Photos from the image-classification dataset "seam-pucker-dataset" in the GitHub repository khoindd2000/seam-pucker-dataset. Its 5 classes are: seam pucker level 1, seam pucker level 2, seam pucker level 3, seam pucker level 4, seam pucker level 5.

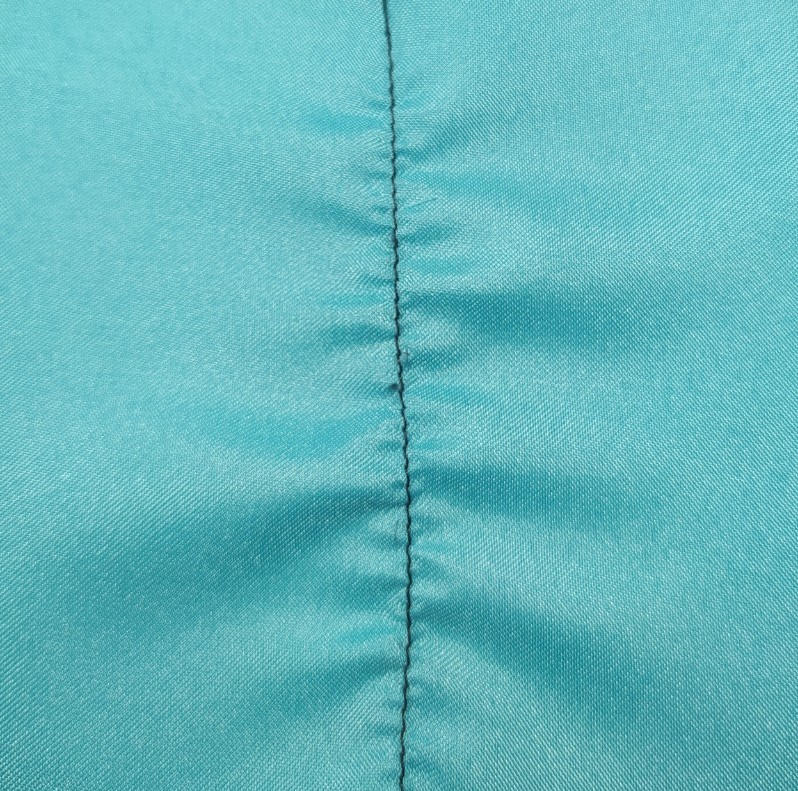
Label: seam pucker level 2

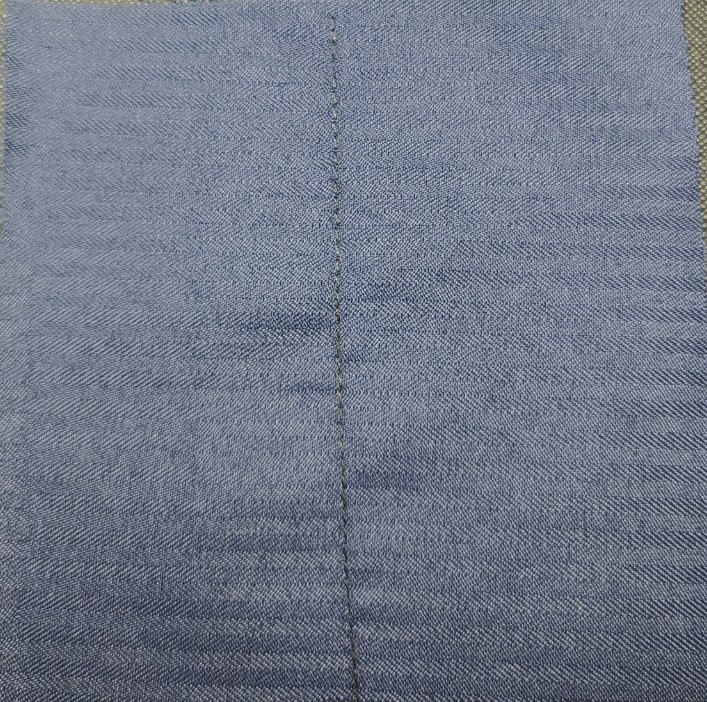
Label: seam pucker level 4

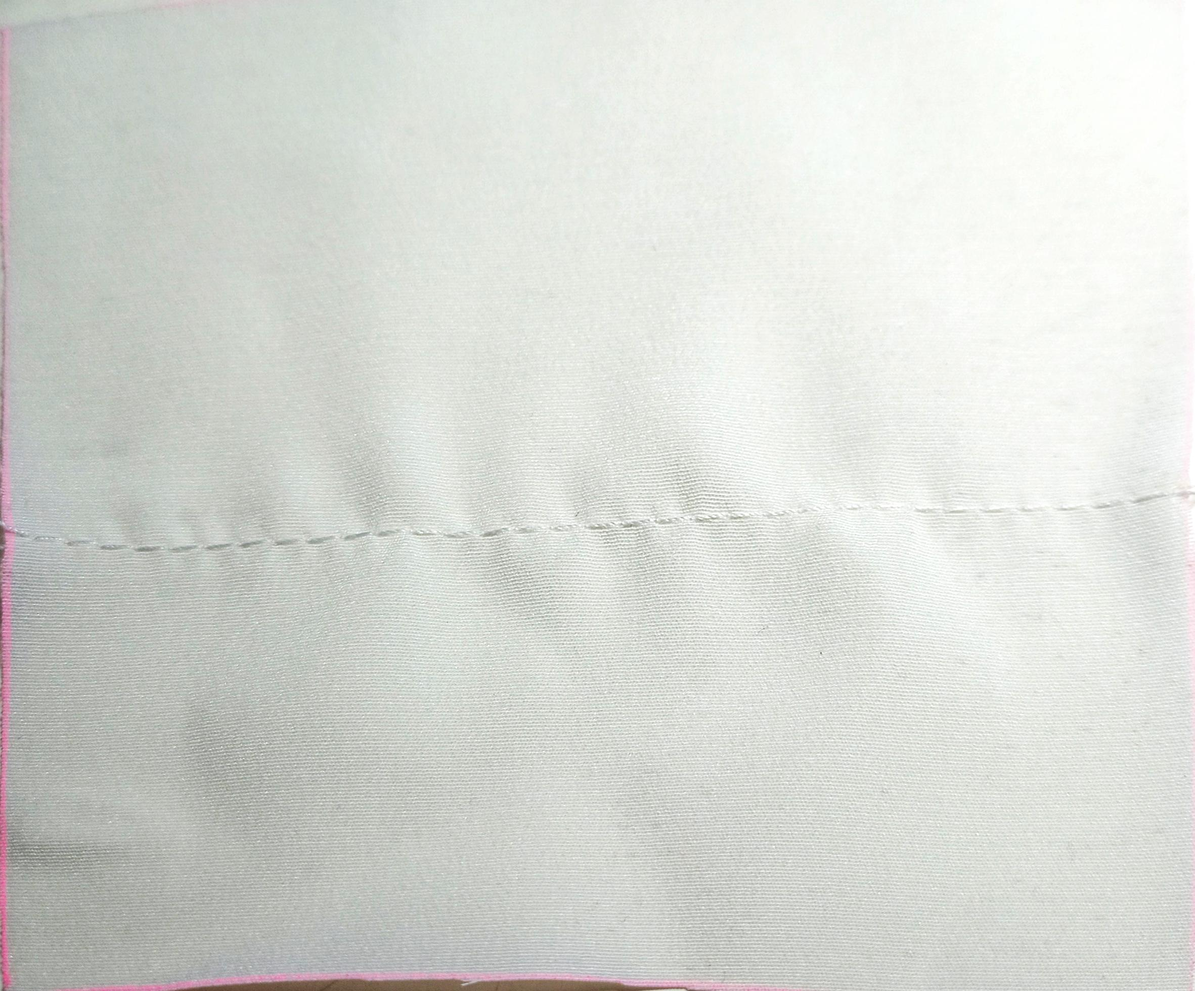
Label: seam pucker level 3

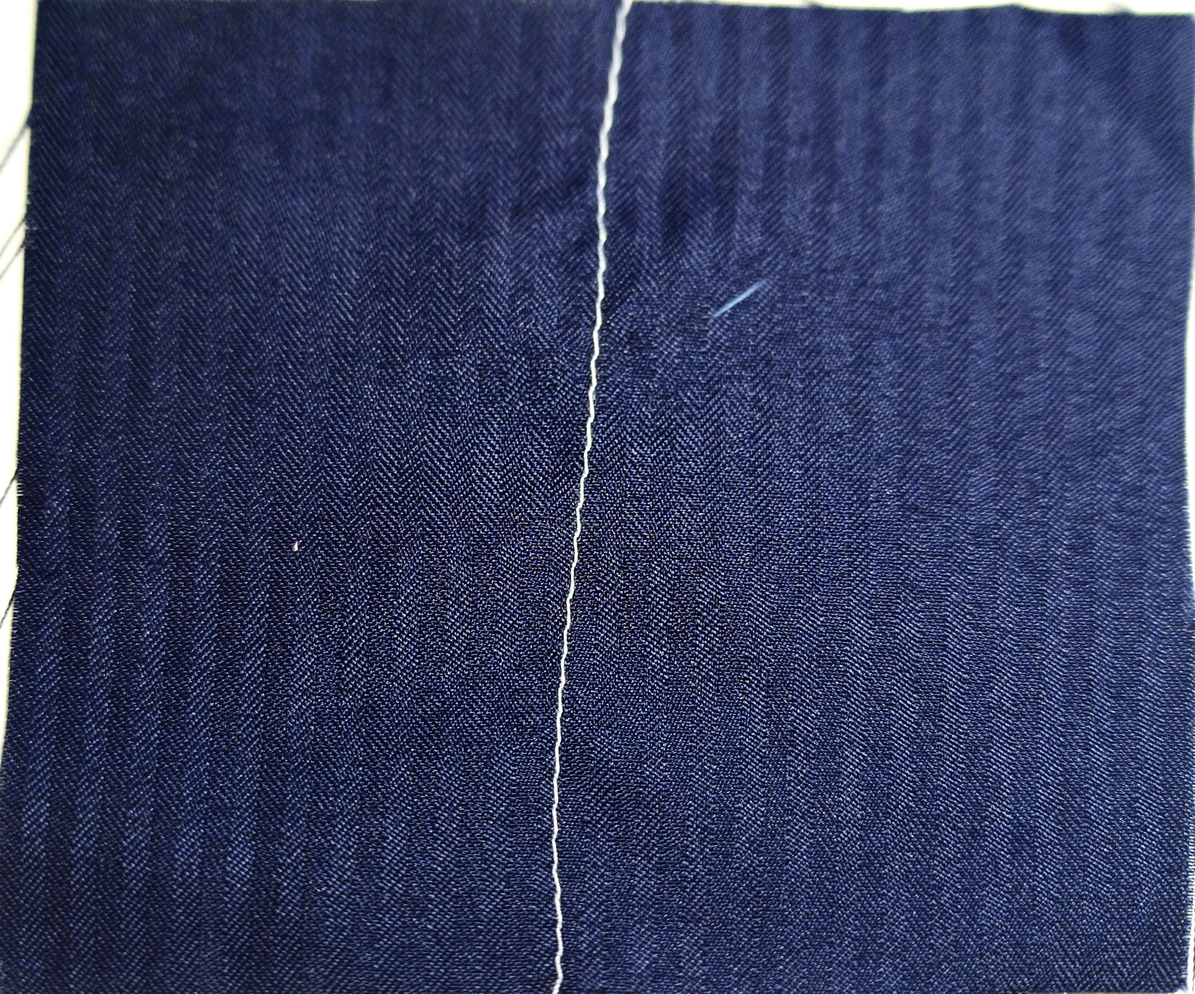
Label: seam pucker level 5

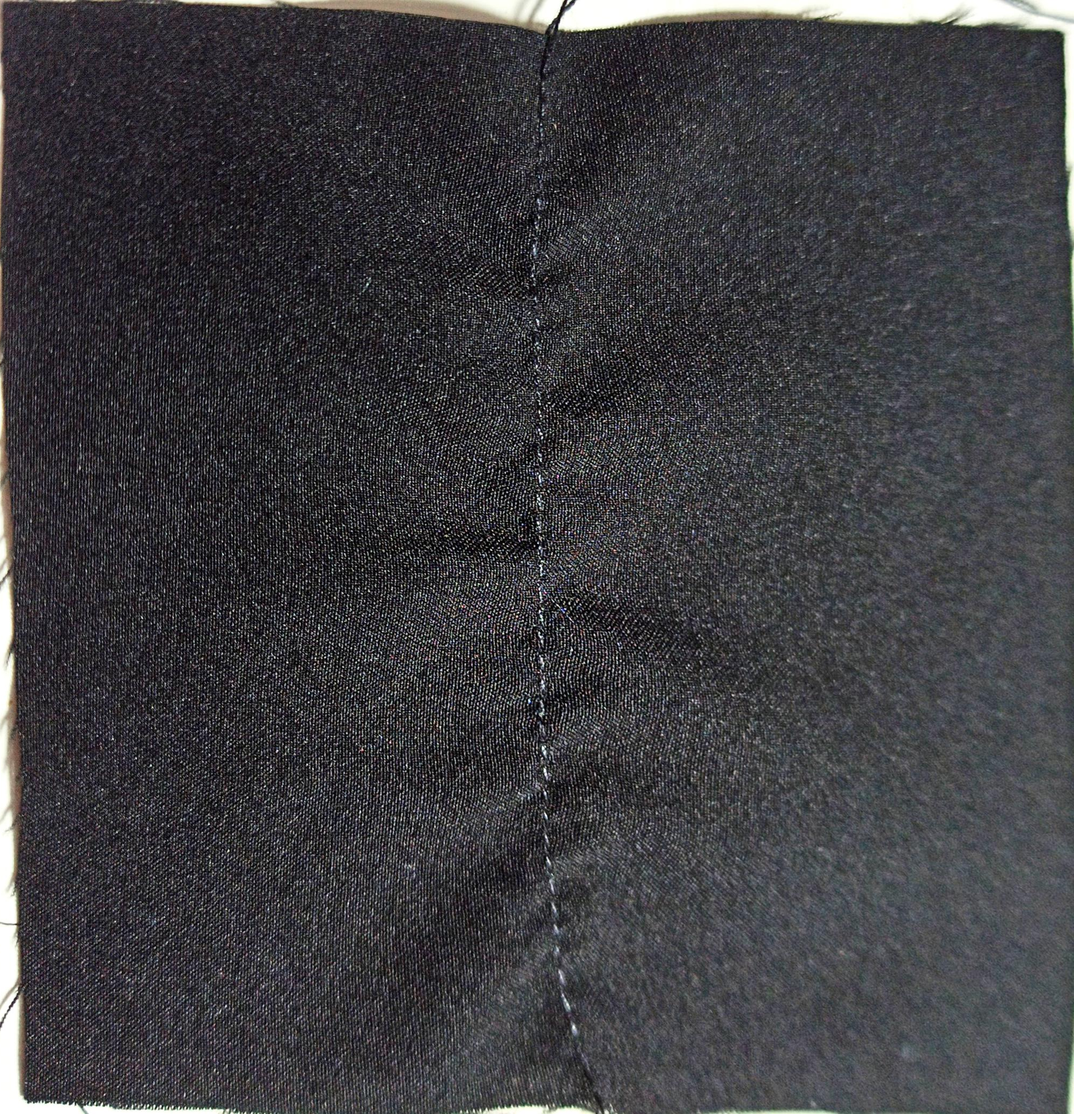
Label: seam pucker level 3

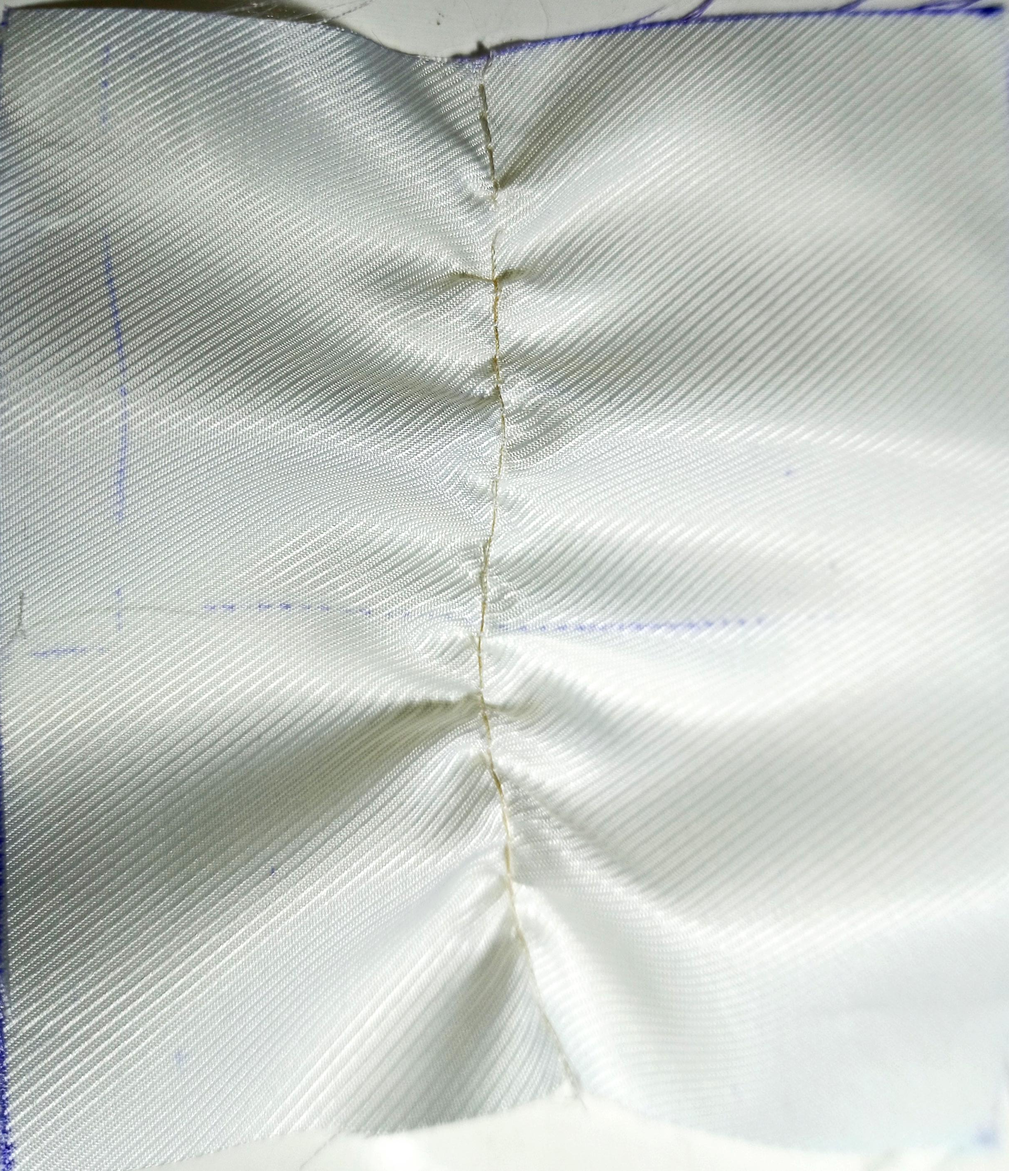
Label: seam pucker level 1
